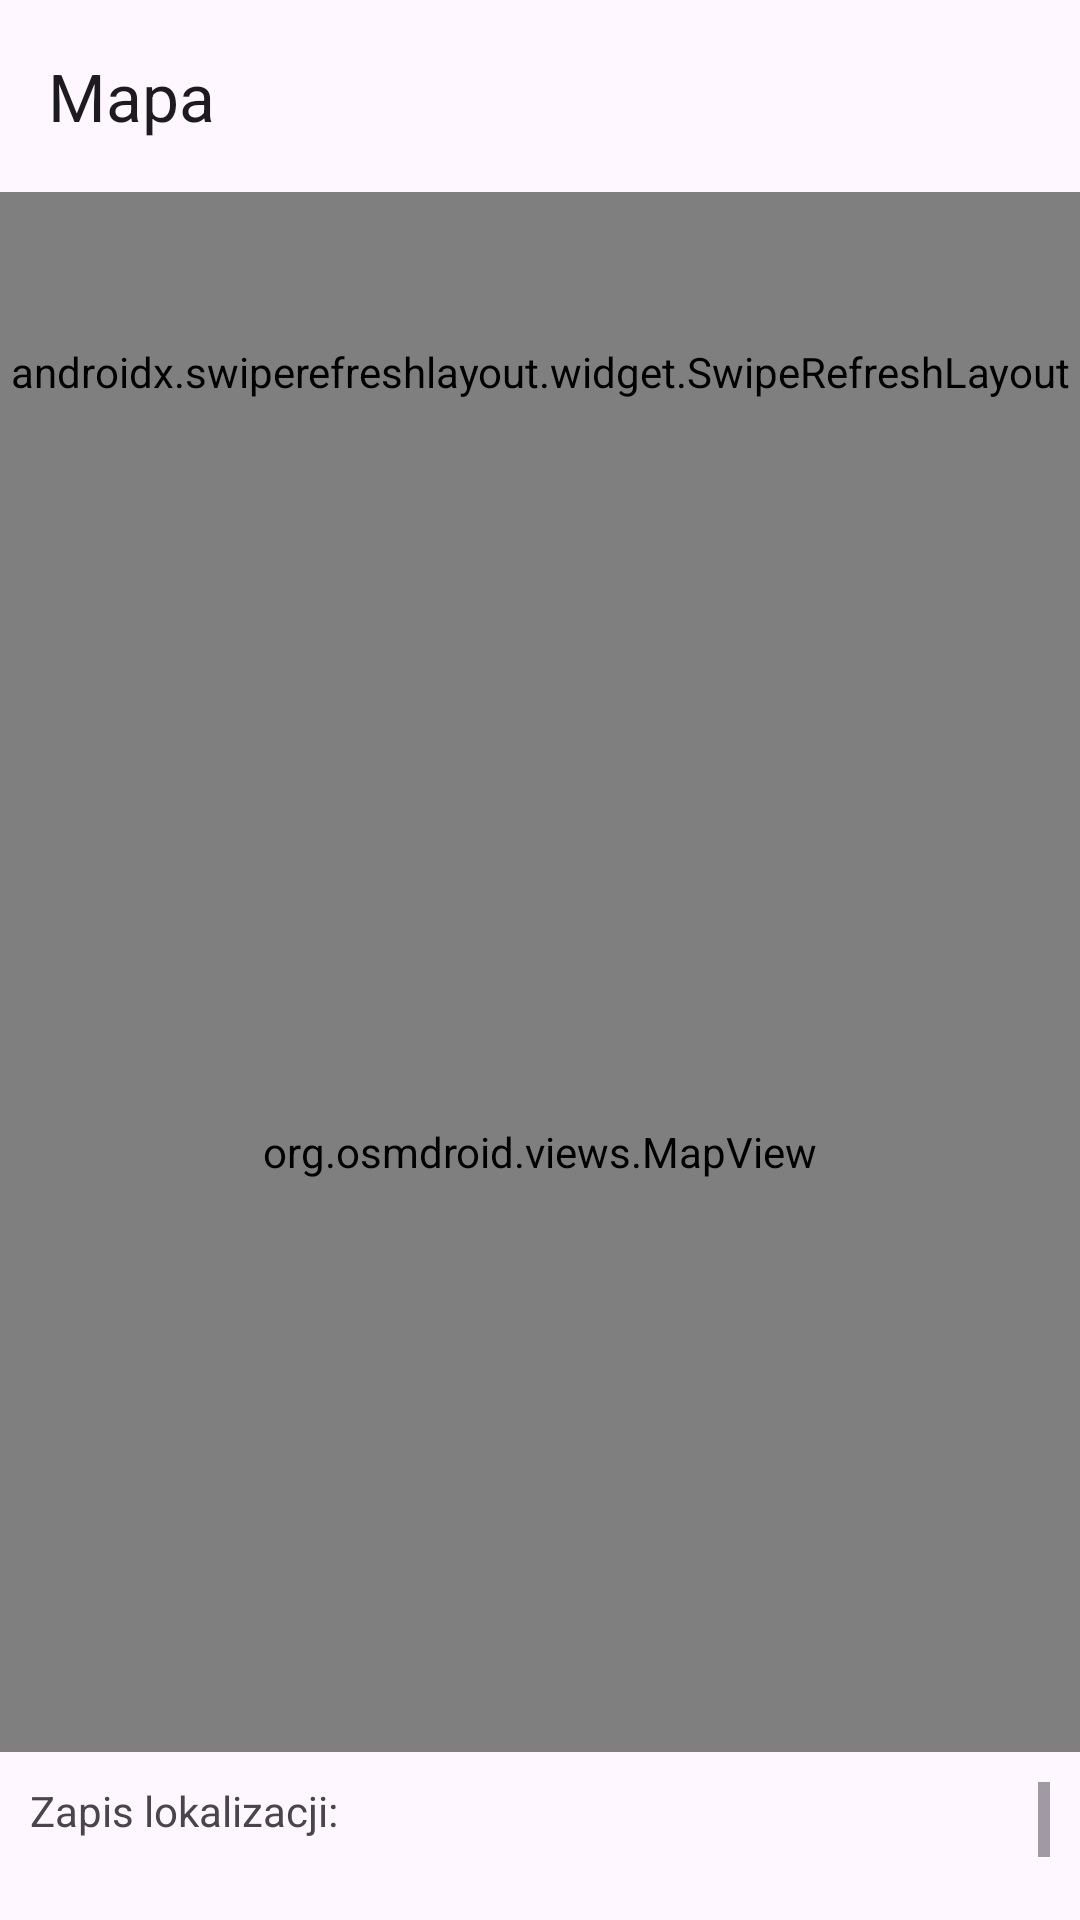

Produce the Android XML layout that renders to this screen, including the resource entries it uses.
<!-- AndroidManifest.xml: application theme Theme.GpsMapsMW -->
<!-- res/layout/activity_main.xml -->
<?xml version="1.0" encoding="utf-8"?>
<LinearLayout xmlns:android="http://schemas.android.com/apk/res/android"
    xmlns:app="http://schemas.android.com/apk/res-auto"
    xmlns:tools="http://schemas.android.com/tools"
    android:id="@+id/main"
    android:layout_width="match_parent"
    android:layout_height="match_parent"
    android:orientation="vertical"
    tools:context=".MainActivity">

    <com.google.android.material.appbar.MaterialToolbar
        android:id="@+id/toolbar"
        app:title="Mapa"
        android:layout_width="match_parent"
        android:layout_height="wrap_content" />

    <androidx.swiperefreshlayout.widget.SwipeRefreshLayout
        android:id="@+id/swipe_refresh_layout"
        android:layout_width="match_parent"
        android:layout_height="120dp">
        <RelativeLayout
            android:layout_width="match_parent"
            android:layout_height="match_parent">
            <LinearLayout
                android:layout_margin="5dp"
                android:layout_width="wrap_content"
                android:layout_height="wrap_content"
                android:layout_alignParentEnd="true"
                android:orientation="horizontal">
                <ImageView
                    android:id="@+id/network_icon"
                    android:layout_width="25dp"
                    android:layout_height="25dp"
                    android:layout_marginEnd="5dp"
                    android:contentDescription="@string/network_enabled"
                    android:src="@drawable/rounded_wifi_24"
                    app:tint="@color/red" />
                <ImageView
                    android:id="@+id/gps_icon"
                    android:layout_width="25dp"
                    android:layout_height="25dp"
                    android:contentDescription="@string/gps_enabled"
                    android:src="@drawable/rounded_globe_location_pin_24"
                    app:tint="@color/red" />
            </LinearLayout>
            <LinearLayout
                android:layout_margin="10dp"
                android:layout_width="match_parent"
                android:layout_height="match_parent"
                android:orientation="vertical">

                <TextView
                    android:id="@+id/best_provider_text"
                    android:layout_width="match_parent"
                    android:layout_height="35dp"
                    android:text="@string/najlepszy_dostawca" />

                <TextView
                    android:id="@+id/longitude_text"
                    android:layout_width="match_parent"
                    android:layout_height="35dp"
                    android:text="@string/longitude" />

                <TextView
                    android:id="@+id/latitude_text"
                    android:layout_width="match_parent"
                    android:layout_height="35dp"
                    android:text="@string/latitude" />
            </LinearLayout>
        </RelativeLayout>
    </androidx.swiperefreshlayout.widget.SwipeRefreshLayout>

    <org.osmdroid.views.MapView
        android:layout_width="match_parent"
        android:layout_height="400dp"
        android:id="@+id/map_view" />

    <ScrollView
        android:layout_margin="10dp"
        android:layout_width="match_parent"
        android:layout_height="match_parent">
        <LinearLayout
            android:layout_width="match_parent"
            android:layout_height="wrap_content"
            android:orientation="vertical">
            <TextView
                android:id="@+id/archival_data_text"
                android:layout_width="match_parent"
                android:layout_height="wrap_content"
                android:text="@string/zapis_lokalizacji" />
        </LinearLayout>
    </ScrollView>

</LinearLayout>
<!-- resources referenced by this layout -->
<resources>
  <color name="red">#D73D3D</color>
  <!-- drawable rounded_globe_location_pin_24 (drawable) -->
  <vector xmlns:android="http://schemas.android.com/apk/res/android" android:height="24dp" android:tint="#FFFFFF" android:viewportHeight="960" android:viewportWidth="960" android:width="24dp">
        
      <path android:fillColor="@android:color/white" android:pathData="M480,880Q397,880 324,848.5Q251,817 197,763Q143,709 111.5,636Q80,563 80,480Q80,397 111.5,324Q143,251 197,197Q251,143 324,111.5Q397,80 480,80Q621,80 727.5,164.5Q834,249 867,380Q872,396 863.5,410Q855,424 839,429Q823,434 809,425Q795,416 790,400Q771,327 721.5,270Q672,213 600,184L600,200Q600,233 576.5,256.5Q553,280 520,280L440,280L440,360Q440,377 428.5,388.5Q417,400 400,400L320,400L320,480L560,480Q575,480 583,493.5Q591,507 583,521Q571,544 565.5,569Q560,594 560,620Q560,673 584,719.5Q608,766 637,808Q645,820 642,834Q639,848 625,853Q591,867 554.5,873.5Q518,880 480,880ZM440,798L440,720Q407,720 383.5,696.5Q360,673 360,640L360,600L168,408Q165,426 162.5,444Q160,462 160,480Q160,601 239.5,692Q319,783 440,798ZM780,880Q773,880 768,876Q763,872 761,866Q750,831 730,801Q710,771 687,742Q666,716 653,685Q640,654 640,620Q640,562 681,521Q722,480 780,480Q838,480 879,521Q920,562 920,620Q920,654 906.5,684.5Q893,715 873,742Q850,771 830,801Q810,831 799,866Q797,872 792,876Q787,880 780,880ZM780,767Q790,750 802,735.5Q814,721 825,706Q839,687 849.5,665.5Q860,644 860,620Q860,587 836.5,563.5Q813,540 780,540Q747,540 723.5,563.5Q700,587 700,620Q700,644 710.5,665.5Q721,687 735,706Q747,721 758.5,735.5Q770,750 780,767ZM780,670Q759,670 744.5,655.5Q730,641 730,620Q730,599 744.5,584.5Q759,570 780,570Q801,570 815.5,584.5Q830,599 830,620Q830,641 815.5,655.5Q801,670 780,670Z"/>
      
  </vector>
  <!-- drawable rounded_wifi_24 (drawable) -->
  <vector xmlns:android="http://schemas.android.com/apk/res/android" android:height="24dp" android:tint="#FFFFFF" android:viewportHeight="960" android:viewportWidth="960" android:width="24dp">
        
      <path android:fillColor="@android:color/white" android:pathData="M480,840Q438,840 409,811Q380,782 380,740Q380,698 409,669Q438,640 480,640Q522,640 551,669Q580,698 580,740Q580,782 551,811Q522,840 480,840ZM480,400Q555,400 622.5,424Q690,448 745,490Q765,505 765.5,529.5Q766,554 748,572Q731,589 706,589.5Q681,590 661,576Q623,550 577,535Q531,520 480,520Q429,520 383,535Q337,550 299,576Q279,590 254,589Q229,588 212,571Q195,553 195,528.5Q195,504 215,489Q270,447 337.5,423.5Q405,400 480,400ZM480,160Q605,160 715.5,201Q826,242 914,317Q934,334 935,359Q936,384 918,402Q901,419 876,419.5Q851,420 831,404Q759,345 669.5,312.5Q580,280 480,280Q380,280 290.5,312.5Q201,345 129,404Q109,420 84,419.5Q59,419 42,402Q24,384 25,359Q26,334 46,317Q134,242 244.5,201Q355,160 480,160Z"/>
      
  </vector>
  <string name="gps_enabled">is gps enabled</string>
  <string name="latitude">Szerokość geograficzna:</string>
  <string name="longitude">Długość geograficzna:</string>
  <string name="najlepszy_dostawca">Najlepszy dostawca:</string>
  <string name="network_enabled">is network enabled</string>
  <string name="zapis_lokalizacji">Zapis lokalizacji:\n\n</string>
  <style name="Theme.GpsMapsMW" parent="Base.Theme.GpsMapsMW" />
  <style name="Base.Theme.GpsMapsMW" parent="Theme.Material3.DayNight.NoActionBar">
          
          
      </style>
</resources>
